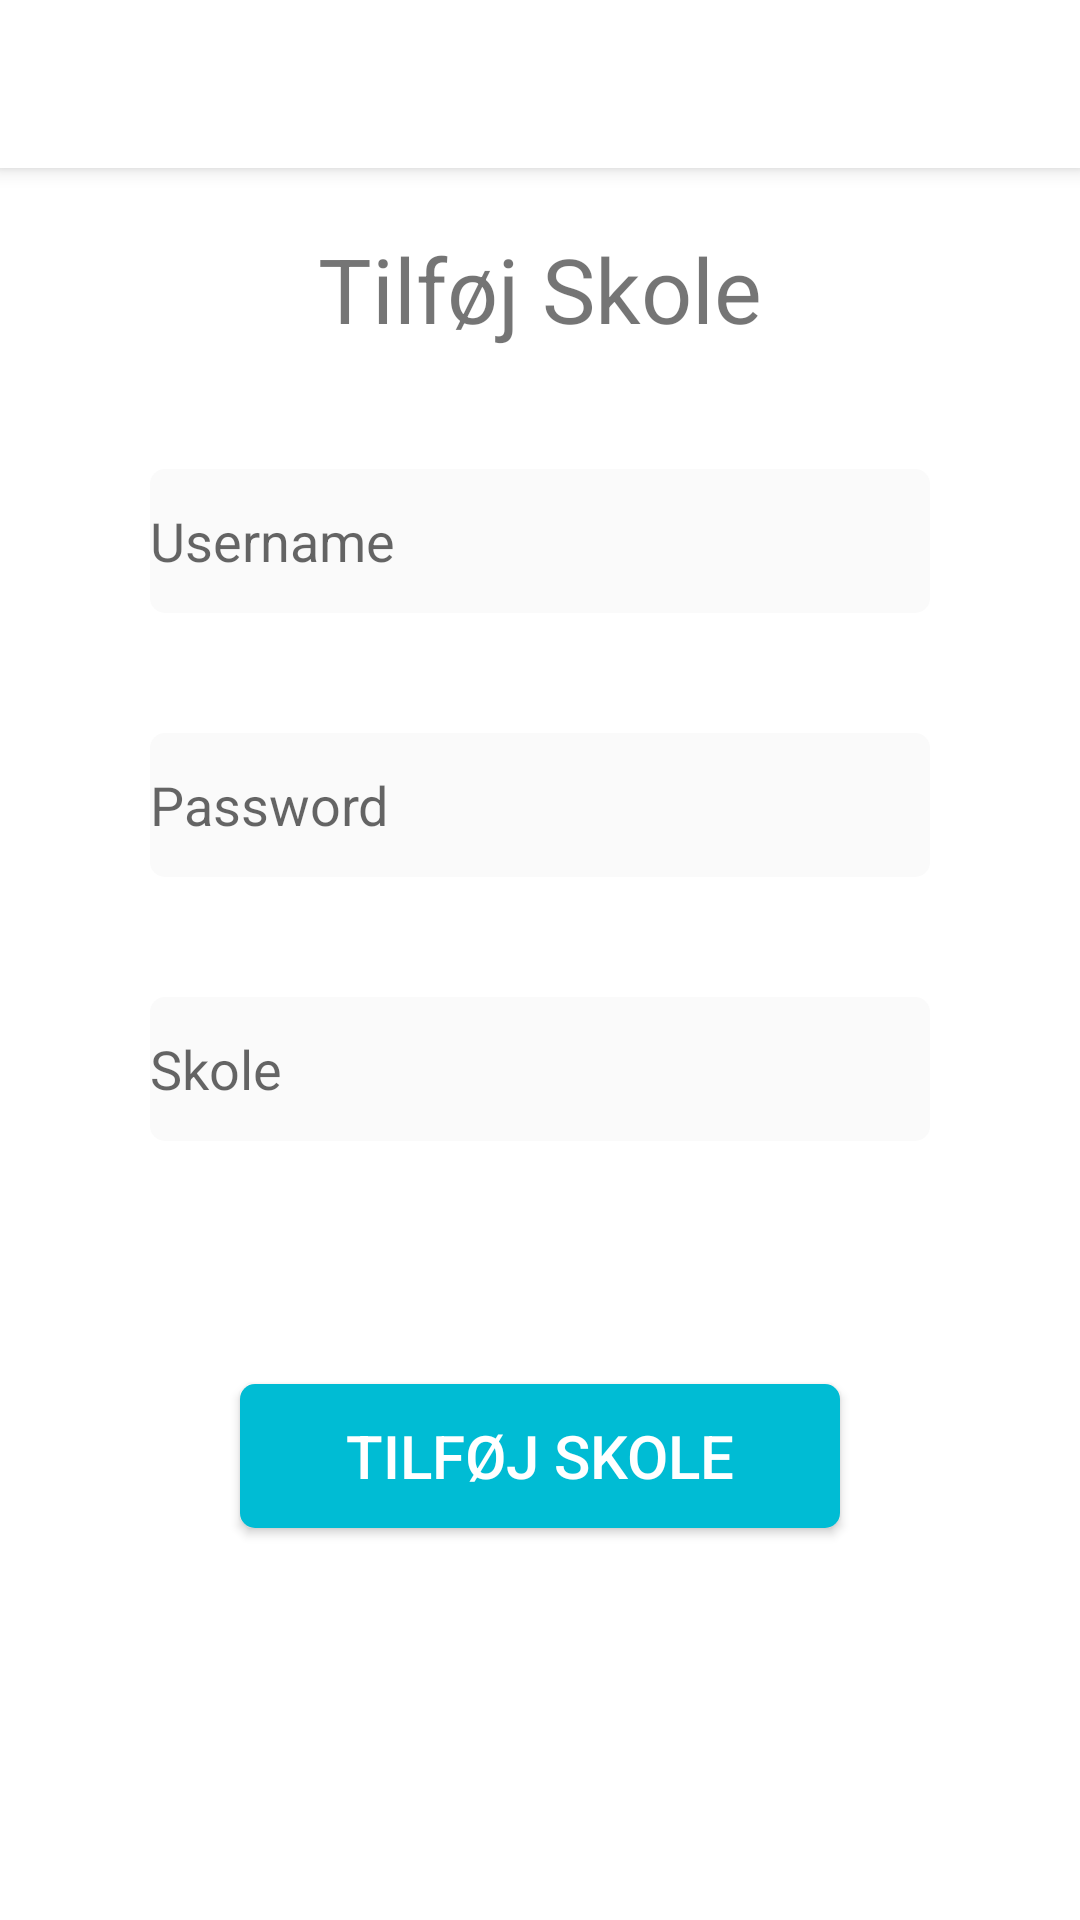

This screen was rendered from an Android layout file. Write that file and the resources it references.
<!-- AndroidManifest.xml: application theme AppTheme -->
<!-- res/layout/activity_admin_add_school.xml -->
<?xml version="1.0" encoding="utf-8"?>
<androidx.constraintlayout.widget.ConstraintLayout xmlns:android="http://schemas.android.com/apk/res/android"
    xmlns:tools="http://schemas.android.com/tools"
    android:layout_width="match_parent"
    android:layout_height="match_parent"
    xmlns:app="http://schemas.android.com/apk/res-auto"
    android:background="@android:color/white">

    <androidx.appcompat.widget.Toolbar
        android:id="@+id/toolbar"
        android:layout_width="match_parent"
        android:layout_height="?attr/actionBarSize"
        android:background="@color/colorWhite"
        android:elevation="4dp"
        app:titleTextColor="@color/textColor"
        android:theme="@style/AppTheme.ActionBar"
        app:layout_constraintEnd_toEndOf="parent"
        app:layout_constraintStart_toStartOf="parent"
        app:layout_constraintTop_toTopOf="parent"
        app:popupTheme="@style/AppTheme.ActionBar" />

    <TextView
        android:id="@+id/text"
        android:layout_width="wrap_content"
        android:layout_height="wrap_content"
        android:text="@string/add_school"
        android:textSize="30sp"
        android:layout_marginTop="20dp"
        app:layout_constraintTop_toBottomOf="@+id/toolbar"
        app:layout_constraintStart_toStartOf="parent"
        app:layout_constraintEnd_toEndOf="parent"/>

    <EditText
        android:id="@+id/usernameEditText"
        android:layout_width="match_parent"
        android:layout_height="wrap_content"
        android:layout_marginStart="50dp"
        android:layout_marginTop="40dp"
        android:layout_marginEnd="50dp"
        android:background="@drawable/bg_favorit_search"
        android:ems="8"
        android:hint="@string/username"
        android:inputType="textPersonName"
        app:layout_constraintEnd_toEndOf="parent"
        app:layout_constraintStart_toStartOf="parent"
        app:layout_constraintTop_toBottomOf="@+id/text"
        tools:ignore="Autofill" />

    <EditText
        android:id="@+id/passwordEditText"
        android:layout_width="match_parent"
        android:layout_height="wrap_content"
        android:layout_marginStart="50dp"
        android:layout_marginTop="40dp"
        android:layout_marginEnd="50dp"
        android:background="@drawable/bg_favorit_search"
        android:ems="8"
        android:hint="@string/password"
        android:inputType="textPassword"
        app:layout_constraintEnd_toEndOf="parent"
        app:layout_constraintStart_toStartOf="parent"
        app:layout_constraintTop_toBottomOf="@+id/usernameEditText"
        tools:ignore="Autofill" />

    <EditText
        android:id="@+id/schoolEditText"
        android:layout_width="match_parent"
        android:layout_height="wrap_content"
        android:layout_marginStart="50dp"
        android:layout_marginTop="40dp"
        android:layout_marginEnd="50dp"
        android:background="@drawable/bg_favorit_search"
        android:ems="8"
        android:hint="@string/skole"
        android:inputType="textPersonName"
        app:layout_constraintEnd_toEndOf="parent"
        app:layout_constraintStart_toStartOf="parent"
        app:layout_constraintTop_toBottomOf="@+id/passwordEditText"
        tools:ignore="Autofill" />

    <Button
        android:id="@+id/button"
        android:layout_width="match_parent"
        android:layout_height="wrap_content"
        android:layout_marginStart="80dp"
        android:layout_marginEnd="80dp"
        android:layout_marginBottom="50dp"
        android:text="@string/add_school"
        android:textColor="@color/colorWhite"
        android:textSize="20sp"
        android:background="@drawable/bg_start_continue"
        android:elevation="2dp"
        app:layout_constraintBottom_toBottomOf="parent"
        app:layout_constraintEnd_toEndOf="parent"
        app:layout_constraintStart_toStartOf="parent"
        app:layout_constraintTop_toBottomOf="@+id/schoolEditText" />


</androidx.constraintlayout.widget.ConstraintLayout>
<!-- resources referenced by this layout -->
<resources>
  <color name="colorWhite">#FFFFFF</color>
  <!-- drawable bg_favorit_search (drawable-v24) -->
  <?xml version="1.0" encoding="utf-8"?>
  <layer-list xmlns:android="http://schemas.android.com/apk/res/android">
  
      
  
      <item
          android:left="0dp"
          android:right="0dp"
          android:top="0dp"
          android:bottom="0dp">
          <shape>
              <solid android:color="#FAFAFA"/>
              <size
                  android:width="338dp"
                  android:height="48dp"/>
              <corners android:radius="5dp"/>
          </shape>
      </item>
  
  </layer-list>
  <!-- drawable bg_start_continue (drawable-v24) -->
  <?xml version="1.0" encoding="utf-8"?>
  <shape xmlns:android="http://schemas.android.com/apk/res/android">
  
      <solid
          android:color="#00BCD4"
          />
  
      <corners
          android:radius="5dp"
          />
  
  </shape>
  <string name="add_school">Tilføj Skole</string>
  <string name="password">Password</string>
  <string name="skole">Skole</string>
  <string name="username">Username</string>
  <style name="AppTheme" parent="Theme.AppCompat.Light.DarkActionBar">
          
          <item name="colorPrimary">@color/colorWhite</item>
          <item name="colorPrimaryDark">@color/colorLightGrey</item>
          <item name="android:textColorPrimary">@color/colorBlack87Op</item>
          <item name="colorAccent">@color/colorLightBlue</item>
          <item name="android:statusBarColor">@color/colorLightGrey</item>
          <item name="android:windowLightStatusBar">true</item>
      </style>
  <color name="colorLightGrey">#e8e8e8</color>
  <color name="colorBlack87Op">#DE000000</color>
  <color name="colorLightBlue">#00BCD4</color>
</resources>
